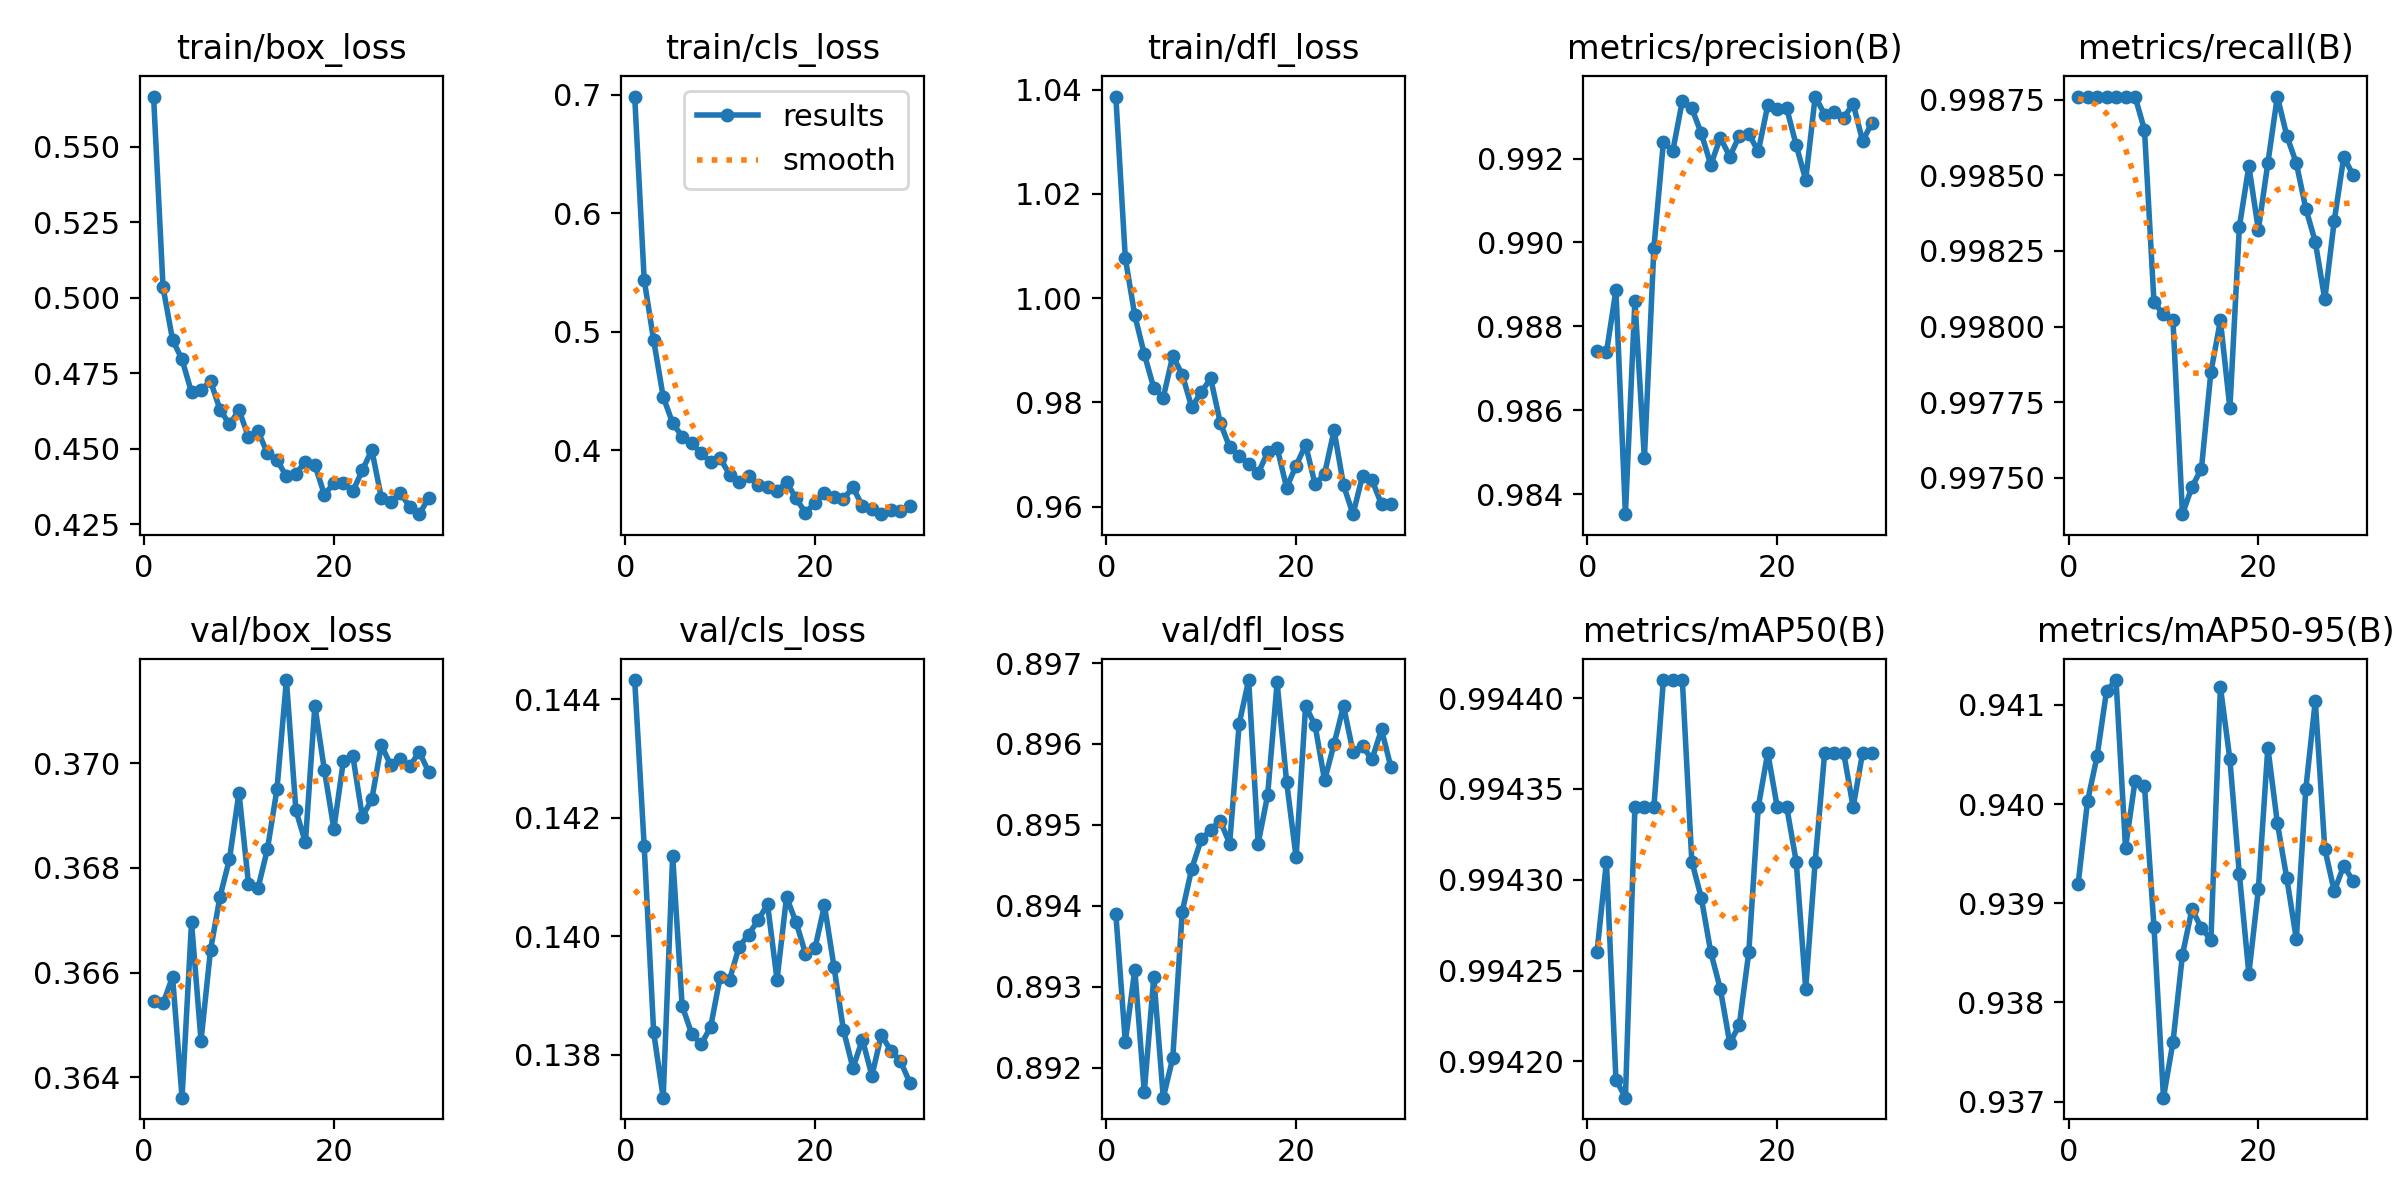

Source data for this figure (header and first rows):
epoch, time, train/box_loss, train/cls_loss, train/dfl_loss, metrics/precision(B), metrics/recall(B), metrics/mAP50(B), metrics/mAP50-95(B), val/box_loss, val/cls_loss, val/dfl_loss, lr/pg0, lr/pg1, lr/pg2
1, 69.73, 0.5665, 0.6984, 1.039, 0.9874, 0.9988, 0.9943, 0.9392, 0.3655, 0.1443, 0.8939, 0.06711, 0.0003322, 0.0003322
2, 137.6, 0.5034, 0.5437, 1.008, 0.9874, 0.9988, 0.9943, 0.94, 0.3654, 0.1415, 0.8923, 0.03409, 0.0006436, 0.0006436
3, 205.1, 0.4861, 0.4926, 0.9967, 0.9889, 0.9988, 0.9942, 0.9405, 0.3659, 0.1384, 0.8932, 0.001047, 0.0009329, 0.0009329
4, 272.3, 0.4796, 0.4451, 0.9892, 0.9835, 0.9988, 0.9942, 0.9411, 0.3636, 0.1373, 0.8917, 0.000901, 0.000901, 0.000901
5, 339.2, 0.4687, 0.4228, 0.9827, 0.9886, 0.9988, 0.9943, 0.9413, 0.367, 0.1414, 0.8931, 0.000868, 0.000868, 0.000868
6, 406, 0.4695, 0.4115, 0.9809, 0.9849, 0.9988, 0.9943, 0.9396, 0.3647, 0.1388, 0.8916, 0.000835, 0.000835, 0.000835
7, 473, 0.4724, 0.406, 0.9889, 0.9899, 0.9988, 0.9943, 0.9402, 0.3664, 0.1384, 0.8921, 0.000802, 0.000802, 0.000802
8, 540.2, 0.463, 0.3973, 0.9853, 0.9924, 0.9987, 0.9944, 0.9402, 0.3674, 0.1382, 0.8939, 0.000769, 0.000769, 0.000769
9, 607.5, 0.4581, 0.3903, 0.979, 0.9922, 0.9981, 0.9944, 0.9388, 0.3682, 0.1385, 0.8945, 0.000736, 0.000736, 0.000736
10, 674.4, 0.4628, 0.3933, 0.982, 0.9934, 0.998, 0.9944, 0.937, 0.3694, 0.1393, 0.8948, 0.000703, 0.000703, 0.000703
11, 741.3, 0.454, 0.3794, 0.9846, 0.9932, 0.998, 0.9943, 0.9376, 0.3677, 0.1393, 0.8949, 0.00067, 0.00067, 0.00067
12, 808.1, 0.4559, 0.3729, 0.9761, 0.9926, 0.9974, 0.9943, 0.9385, 0.3676, 0.1398, 0.8951, 0.000637, 0.000637, 0.000637
13, 875.3, 0.4486, 0.3784, 0.9714, 0.9919, 0.9975, 0.9943, 0.9389, 0.3684, 0.14, 0.8948, 0.000604, 0.000604, 0.000604
14, 942.7, 0.4464, 0.3706, 0.9697, 0.9925, 0.9975, 0.9942, 0.9387, 0.3695, 0.1403, 0.8962, 0.000571, 0.000571, 0.000571
15, 1010, 0.4409, 0.3691, 0.9682, 0.992, 0.9979, 0.9942, 0.9386, 0.3716, 0.1405, 0.8968, 0.000538, 0.000538, 0.000538
16, 1077, 0.4418, 0.3653, 0.9664, 0.9925, 0.998, 0.9942, 0.9412, 0.3691, 0.1393, 0.8948, 0.000505, 0.000505, 0.000505
17, 1144, 0.4457, 0.3733, 0.9704, 0.9926, 0.9977, 0.9943, 0.9405, 0.3685, 0.1407, 0.8954, 0.000472, 0.000472, 0.000472
18, 1211, 0.4447, 0.3592, 0.9712, 0.9922, 0.9983, 0.9943, 0.9393, 0.3711, 0.1402, 0.8968, 0.000439, 0.000439, 0.000439
19, 1278, 0.4349, 0.3473, 0.9636, 0.9933, 0.9985, 0.9944, 0.9383, 0.3699, 0.1397, 0.8955, 0.000406, 0.000406, 0.000406
20, 1346, 0.4386, 0.3555, 0.9678, 0.9932, 0.9983, 0.9943, 0.9391, 0.3688, 0.1398, 0.8946, 0.000373, 0.000373, 0.000373
21, 1413, 0.4386, 0.364, 0.9718, 0.9932, 0.9985, 0.9943, 0.9406, 0.37, 0.1405, 0.8965, 0.00034, 0.00034, 0.00034
22, 1480, 0.4359, 0.3609, 0.9643, 0.9923, 0.9988, 0.9943, 0.9398, 0.3701, 0.1395, 0.8962, 0.000307, 0.000307, 0.000307
23, 1547, 0.4429, 0.3589, 0.9663, 0.9915, 0.9986, 0.9942, 0.9393, 0.369, 0.1384, 0.8955, 0.000274, 0.000274, 0.000274
24, 1614, 0.4496, 0.3686, 0.9746, 0.9935, 0.9985, 0.9943, 0.9386, 0.3693, 0.1378, 0.896, 0.000241, 0.000241, 0.000241
25, 1682, 0.4339, 0.3529, 0.964, 0.993, 0.9984, 0.9944, 0.9402, 0.3704, 0.1383, 0.8965, 0.000208, 0.000208, 0.000208
26, 1748, 0.4324, 0.35, 0.9585, 0.9931, 0.9983, 0.9944, 0.941, 0.37, 0.1376, 0.8959, 0.000175, 0.000175, 0.000175
27, 1815, 0.4354, 0.346, 0.9659, 0.993, 0.9981, 0.9944, 0.9395, 0.3701, 0.1383, 0.896, 0.000142, 0.000142, 0.000142
28, 1882, 0.4308, 0.3493, 0.9651, 0.9933, 0.9983, 0.9943, 0.9391, 0.3699, 0.1381, 0.8958, 0.000109, 0.000109, 0.000109
29, 1950, 0.4284, 0.3486, 0.9604, 0.9924, 0.9986, 0.9944, 0.9394, 0.3702, 0.1379, 0.8962, 7.6e-05, 7.6e-05, 7.6e-05
30, 2017, 0.4338, 0.3527, 0.9605, 0.9929, 0.9985, 0.9944, 0.9392, 0.3698, 0.1375, 0.8957, 4.3e-05, 4.3e-05, 4.3e-05
